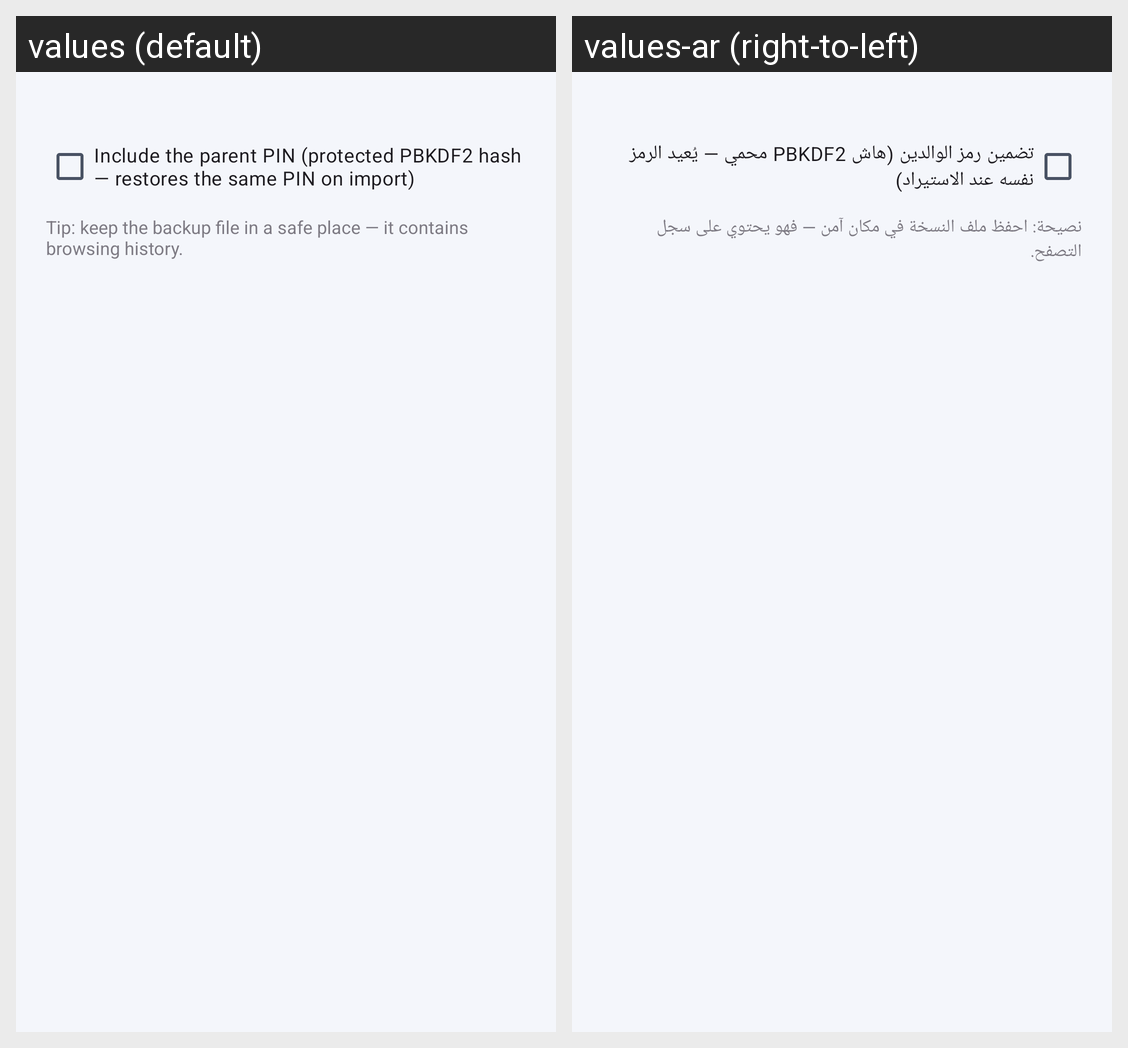

Locale-by-locale string values for the Android screen shown in this grid:
Android screen res/layout/dialog_backup_export.xml rendered under 2 locales, left to right: values (default), values-ar (right-to-left). Device: Nexus 5 (rendered at 1080×1920; each locale shown at half size, 540×960, under a caption strip naming it); theme Theme.SecureBrowser.
Strings drawn on this screen, with the default value and each locale's value (text and hints the layout hard-codes, and strings that could not be matched under every locale, appear in the picture but are not listed):

backup_include_pin
  values: Include the parent PIN (protected PBKDF2 hash — restores the same PIN on import)
  values-ar: تضمين رمز الوالدين (هاش PBKDF2 محمي — يُعيد الرمز نفسه عند الاستيراد)

backup_export_note
  values: Tip: keep the backup file in a safe place — it contains browsing history.
  values-ar: نصيحة: احفظ ملف النسخة في مكان آمن — فهو يحتوي على سجل التصفح.
